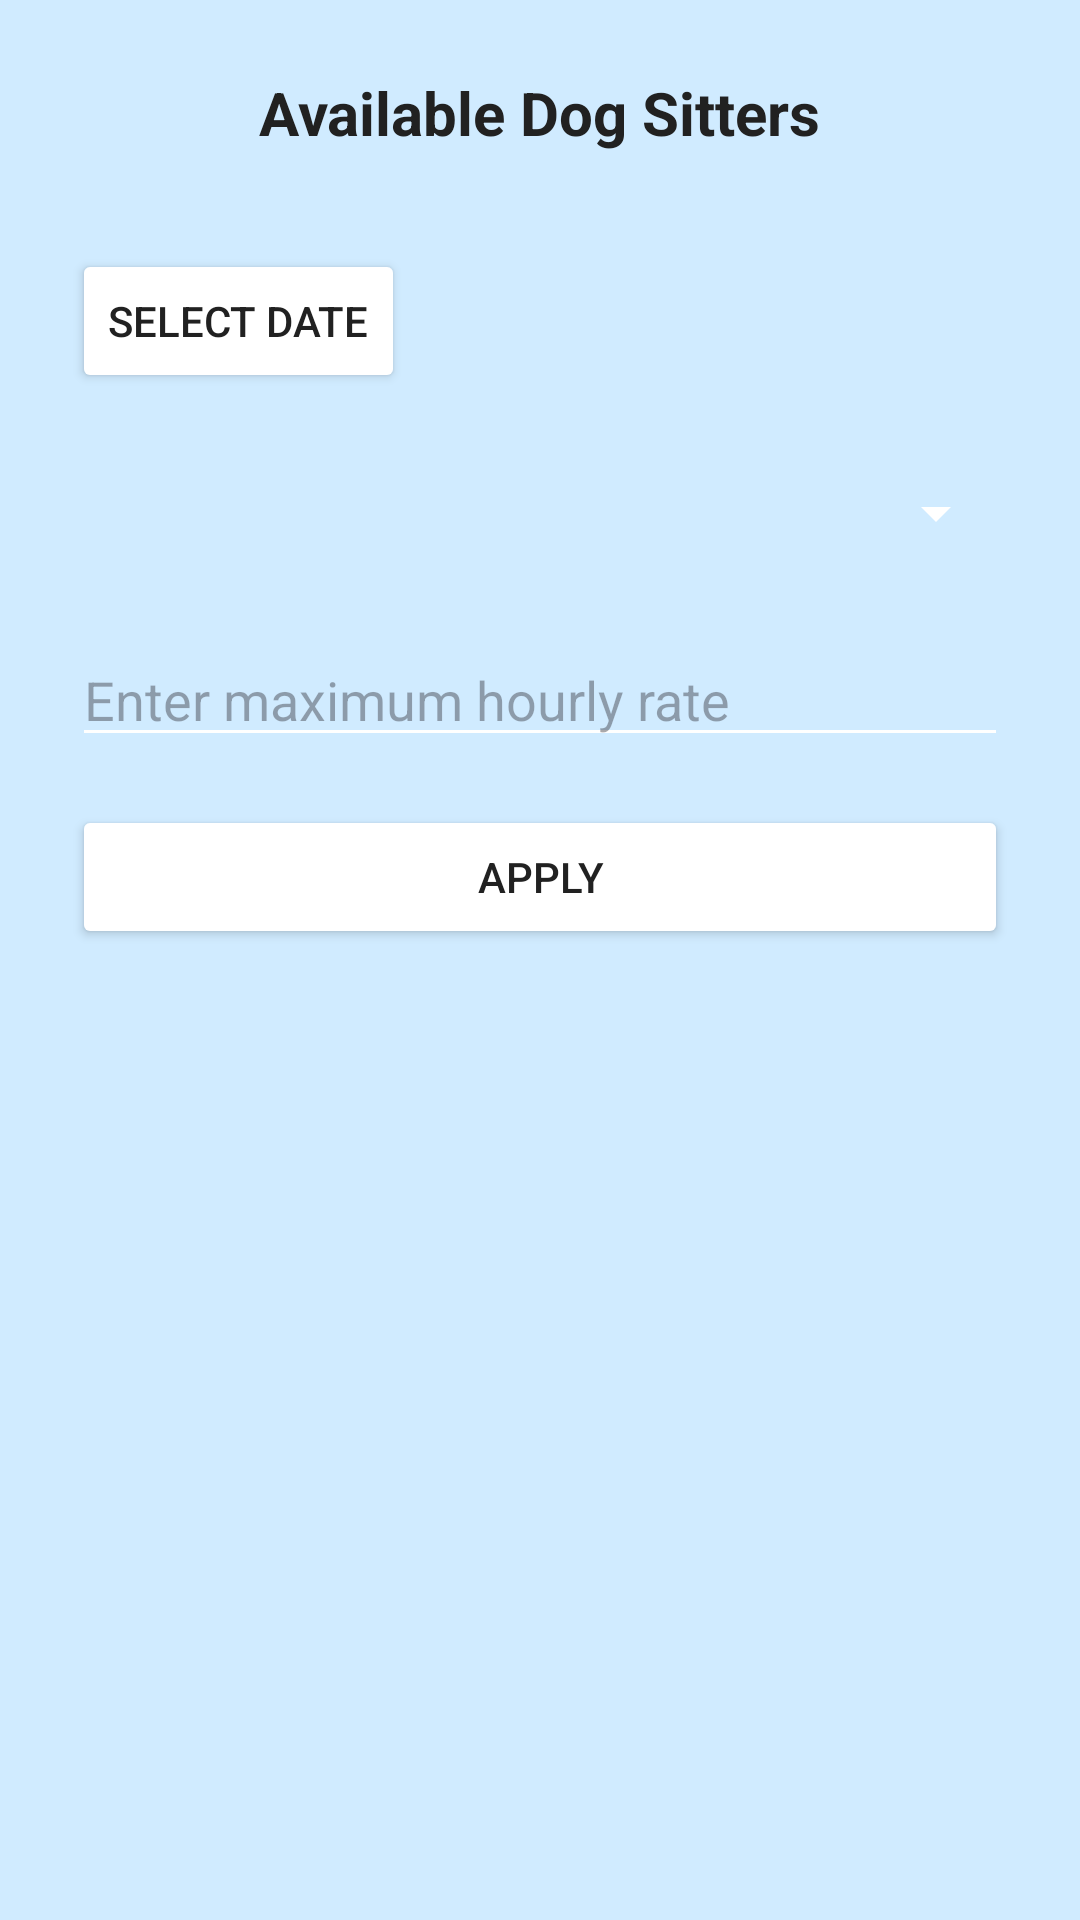

Android layout source for this screen:
<!-- AndroidManifest.xml: application theme Theme.DogMeUp -->
<!-- res/layout/activity_find_sitter.xml -->
<?xml version="1.0" encoding="utf-8"?>
<LinearLayout xmlns:android="http://schemas.android.com/apk/res/android"
    android:background="@color/light_blue"
    android:orientation="vertical"
    android:padding="24dp"
    android:layout_width="match_parent"
    android:layout_height="match_parent">

    <TextView
        android:id="@+id/tvTitle"
        android:text="Available Dog Sitters"
        android:textSize="20sp"
        android:textStyle="bold"
        android:textColor="@color/black"
        android:layout_gravity="center_horizontal"
        android:layout_marginBottom="16dp"
        android:layout_width="wrap_content"
        android:layout_height="wrap_content" />

    <Button
        android:id="@+id/btnSelectDate"
        android:layout_width="wrap_content"
        android:layout_height="wrap_content"
        android:text="Select Date"
        android:layout_marginTop="16dp"
        android:backgroundTint="@color/white"
        android:textColor="@color/black"/>

    <Spinner
        android:id="@+id/spinnerCity"
        android:layout_width="match_parent"
        android:layout_height="wrap_content"
        android:layout_marginTop="16dp"
        android:layout_marginBottom="16dp"
        android:backgroundTint="@color/white"
        android:minHeight="48dp"
        />


    <EditText
        android:id="@+id/etMaxPrice"
        android:layout_width="match_parent"
        android:layout_height="wrap_content"
        android:hint="Enter maximum hourly rate"
        android:inputType="number"
        android:layout_marginBottom="16dp"
        android:backgroundTint="@color/white"
        android:textColor="@color/black"/>

    <Button
        android:id="@+id/btnApplyCity"
        android:layout_width="match_parent"
        android:layout_height="wrap_content"
        android:text="Apply"
        android:backgroundTint="@color/white"
        android:textColor="@color/black"/>


    <ScrollView
        android:layout_width="match_parent"
        android:layout_height="0dp"
        android:layout_weight="1">

        <LinearLayout
            android:id="@+id/lvSitters"
            android:layout_width="match_parent"
            android:layout_height="wrap_content"
            android:orientation="vertical"
            android:divider="@android:color/darker_gray"
            android:dividerHeight="1dp"/>
    </ScrollView>

    <TextView
        android:id="@+id/tvEmptyMessage"
        android:layout_width="match_parent"
        android:layout_height="wrap_content"
        android:text="No sitters available in your area."
        android:textColor="@android:color/black"
        android:gravity="center"
        android:visibility="gone"
        android:padding="8dp"/>


</LinearLayout>
<!-- resources referenced by this layout -->
<resources>
  <color name="black">#212121</color>
  <color name="light_blue">#D0EBFF</color>
  <color name="white">#FFFFFF</color>
  <style name="Theme.DogMeUp" parent="Base.Theme.DogMeUp" />
  <style name="Base.Theme.DogMeUp" parent="Theme.Material3.DayNight.NoActionBar">
          
          
      </style>
</resources>
